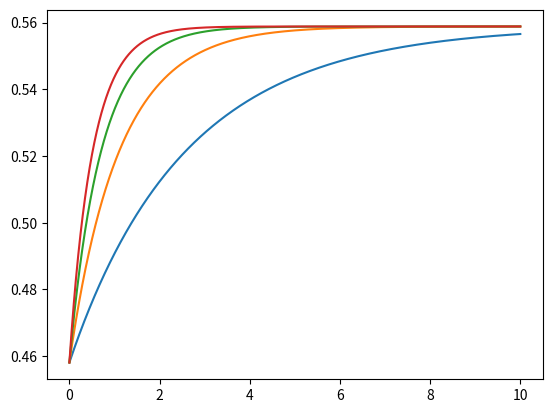

This figure's Python source:
import numpy as np
import matplotlib.pyplot as plt 

b0 = 1/4
gamma = np.linspace(0.1, 0.5, 4)[None,:]
p0 = 0.1
t0 = 0
T = 10
Nt = int(1e4)
t = np.linspace(t0, T, Nt)[:,None]

def bloch_vector(t):
    return np.sqrt(4*b0**2*np.exp(-4*gamma*t) + p0**2)

def S(r):
    pp = 1/2 * (1 + r)
    pm = 1/2 * (1 - r)
    return np.log(pp**(-pp) + np.log(pm**(-pm)))


r = bloch_vector(t)
S = S(r)

plt.plot(t, S)
plt.show()